Run: headless pygame with SDL's dummy video driver; simulated clock (each Clock.tick advances the game by its frame time, no real sleeping); random seed 0; keys injected as events and as key.get_pressed() state; mouse plan: one left click at the window centre at the start of phase 2, then a move to the lower-right quarter at the start of phase 3.
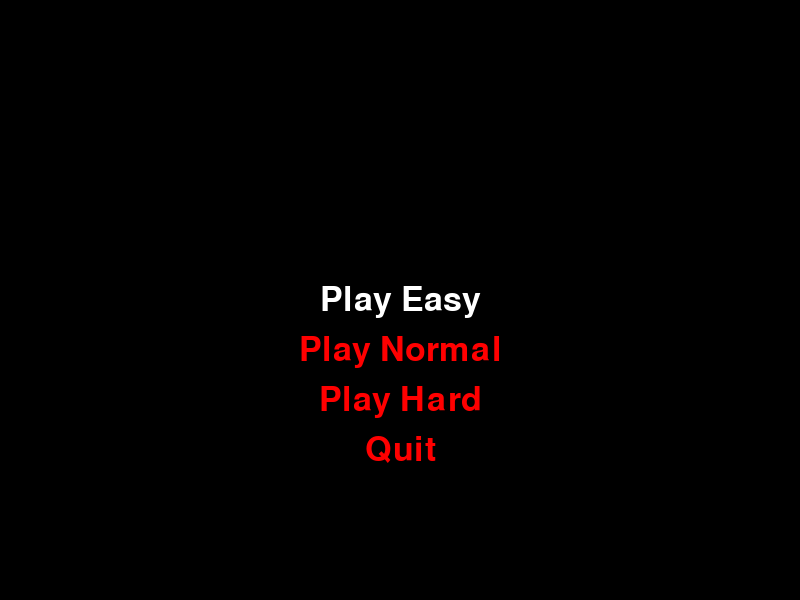
Frame 1 of 4 · flips 1–60 · no input
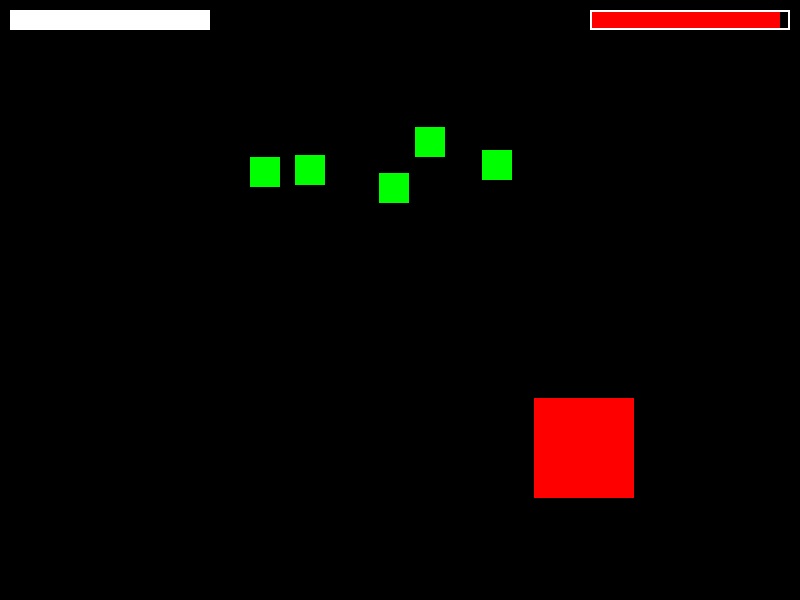
Frame 2 of 4 · flips 61–180 · clicked the window centre · tapped SPACE, RETURN · held RIGHT (→), D
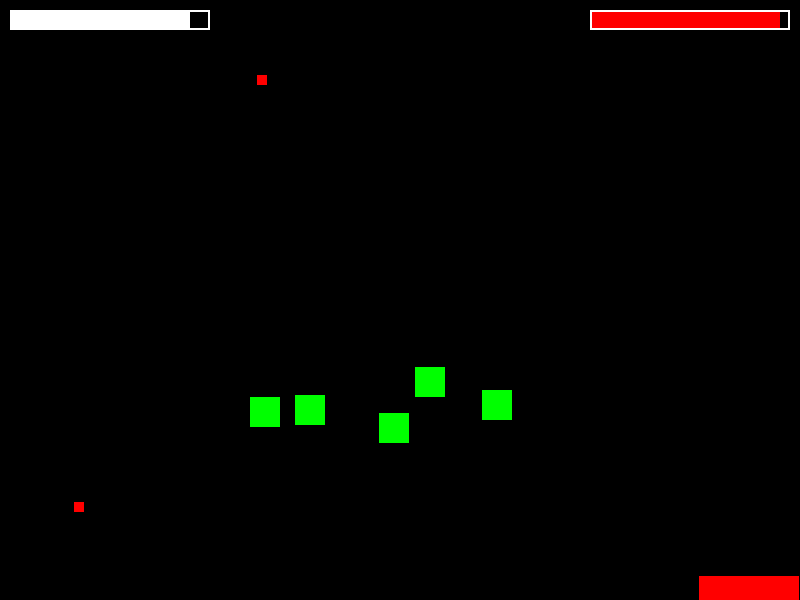
Frame 3 of 4 · flips 181–300 · moved the mouse to the lower-right quarter · held DOWN (↓), S
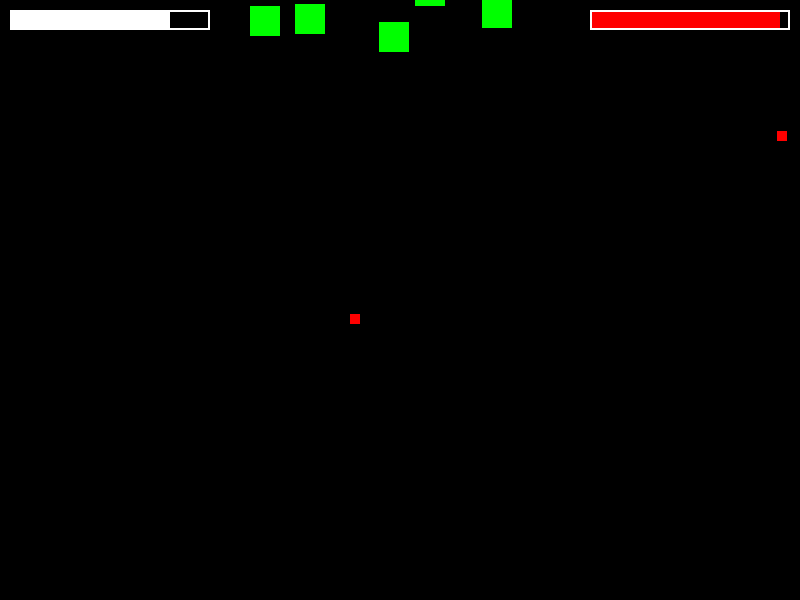
Frame 4 of 4 · flips 301–420 · held LEFT (←), A, UP (↑), W

The pygame program that drew these frames:

import pygame
import math
import random

# Configuraciones del juego
WIDTH = 800
HEIGHT = 600
FPS = 60

# Colores
WHITE = (255, 255, 255)
BLACK = (0, 0, 0)
RED = (255, 0, 0)
GREEN = (0, 255, 0)
BLUE = (0, 0, 255)

class Bullet:
    def __init__(self, x, y, direction, speed=10, color=WHITE, damage=50):
        self.image = pygame.Surface((10, 10))
        self.image.fill(color)
        self.rect = self.image.get_rect()
        self.rect.center = (x, y)
        self.speed = speed
        self.direction = direction
        self.damage = damage

    def update(self):
        self.rect.x += self.speed * self.direction[0]
        self.rect.y += self.speed * self.direction[1]

    def draw(self, screen):
        screen.blit(self.image, self.rect)

class Boss:
    def __init__(self, difficulty):
        self.image = pygame.Surface((100, 100))
        self.image.fill(RED)
        self.rect = self.image.get_rect()
        self.rect.center = (WIDTH // 2, HEIGHT // 2)
        self.speed = 2 + difficulty
        self.horizontal = 0
        self.vertical = 0
        self.life = 1000 + difficulty * 500
        self.max_life = self.life
        self.damage = 20 + difficulty * 10
        self.bullets = []
        self.shoot_cooldown = FPS  # Ajusta para disparar inmediatamente al inicio

    def update(self, player_rect):
        distance_x = player_rect.centerx - self.rect.centerx
        distance_y = player_rect.centery - self.rect.centery
        distance = math.sqrt(distance_x**2 + distance_y**2)

        if distance != 0:
            self.horizontal = distance_x / distance
            self.vertical = distance_y / distance
        self.rect.x += self.speed * self.horizontal
        self.rect.y += self.speed * self.vertical

        self.shoot_cooldown -= 1
        if self.shoot_cooldown <= 0:
            self.shoot_pattern()
            self.shoot_cooldown = FPS

        for bullet in self.bullets:
            bullet.update()

    def shoot_pattern(self):
        directions = [(1, 0), (-1, 0), (0, 1), (0, -1), (0.707, 0.707), (-0.707, 0.707), (0.707, -0.707), (-0.707, -0.707)]
        for direction in directions:
            bullet = Bullet(self.rect.centerx, self.rect.centery, direction, color=RED, damage=self.damage)
            self.bullets.append(bullet)

    def draw(self, screen):
        screen.blit(self.image, self.rect)
        for bullet in self.bullets:
            bullet.draw(screen)
        self.draw_health_bar(screen)

    def draw_health_bar(self, screen):
        bar_width = 200
        bar_height = 20
        fill = (self.life / self.max_life) * bar_width
        outline_rect = pygame.Rect(WIDTH - bar_width - 10, 10, bar_width, bar_height)
        fill_rect = pygame.Rect(WIDTH - bar_width - 10, 10, fill, bar_height)
        pygame.draw.rect(screen, RED, fill_rect)
        pygame.draw.rect(screen, WHITE, outline_rect, 2)

class Player:
    def __init__(self):
        self.image = pygame.Surface((50, 50))
        self.image.fill(BLUE)
        self.rect = self.image.get_rect()
        self.rect.center = (WIDTH // 2, HEIGHT - 50)
        self.speed = 5
        self.horizontal = 0
        self.vertical = 0
        self.life = 200
        self.max_life = self.life
        self.damage = 50
        self.bullets = []
        self.shooting = False

    def handle_keys(self):
        keys = pygame.key.get_pressed()
        self.horizontal = keys[pygame.K_d] - keys[pygame.K_a]
        self.vertical = keys[pygame.K_s] - keys[pygame.K_w]

        if self.horizontal != 0 or self.vertical != 0:
            magnitude = math.sqrt(self.horizontal ** 2 + self.vertical ** 2)
            self.horizontal /= magnitude
            self.vertical /= magnitude

    def handle_mouse(self):
        mouse_pressed = pygame.mouse.get_pressed()
        if mouse_pressed[0] and not self.shooting:
            self.shooting = True
            mouse_pos = pygame.mouse.get_pos()
            direction = (mouse_pos[0] - self.rect.centerx, mouse_pos[1] - self.rect.centery)
            magnitude = math.sqrt(direction[0] ** 2 + direction[1] ** 2)
            if magnitude != 0:
                direction = (direction[0] / magnitude, direction[1] / magnitude)
            bullet = Bullet(self.rect.centerx, self.rect.centery, direction, damage=self.damage)
            self.bullets.append(bullet)
        elif not mouse_pressed[0]:
            self.shooting = False

    def update(self):
        self.rect.x += self.speed * self.horizontal
        self.rect.y += self.speed * self.vertical
        for bullet in self.bullets:
            bullet.update()

    def draw(self, screen):
        screen.blit(self.image, self.rect)
        for bullet in self.bullets:
            bullet.draw(screen)
        self.draw_health_bar(screen)

    def draw_health_bar(self, screen):
        bar_width = 200
        bar_height = 20
        fill = (self.life / self.max_life) * bar_width
        outline_rect = pygame.Rect(10, 10, bar_width, bar_height)
        fill_rect = pygame.Rect(10, 10, fill, bar_height)
        pygame.draw.rect(screen, WHITE, fill_rect)
        pygame.draw.rect(screen, WHITE, outline_rect, 2)

class Enemy:
    def __init__(self, x, y, speed, damage):
        self.image = pygame.Surface((30, 30))
        self.image.fill(GREEN)
        self.rect = self.image.get_rect()
        self.rect.center = (x, y)
        self.speed = speed
        self.damage = damage

    def update(self):
        self.rect.y += self.speed
        if self.rect.top > HEIGHT:
            self.rect.bottom = 0

    def draw(self, screen):
        screen.blit(self.image, self.rect)

class Menu:
    def __init__(self, game):
        self.game = game
        self.screen = game.screen
        self.font = pygame.font.Font(None, 50)
        self.options = ["Play Easy", "Play Normal", "Play Hard", "Quit"]
        self.selected = 0

    def display_menu(self):
        self.screen.fill(BLACK)
        for i, option in enumerate(self.options):
            color = WHITE if i == self.selected else RED
            text = self.font.render(option, True, color)
            rect = text.get_rect()
            rect.center = (WIDTH // 2, HEIGHT // 2 + i * 50)
            self.screen.blit(text, rect)
        pygame.display.flip()

    def run(self):
        while True:
            self.display_menu()
            for event in pygame.event.get():
                if event.type == pygame.QUIT:
                    self.game.running = False
                    return
                if event.type == pygame.KEYDOWN:
                    if event.key == pygame.K_UP:
                        self.selected = (self.selected - 1) % len(self.options)
                    elif event.key == pygame.K_DOWN:
                        self.selected = (self.selected + 1) % len(self.options)
                    elif event.key == pygame.K_RETURN:
                        if self.selected == 0:
                            self.game.difficulty = 0
                            self.game.playing = True
                            return
                        elif self.selected == 1:
                            self.game.difficulty = 1
                            self.game.playing = True
                            return
                        elif self.selected == 2:
                            self.game.difficulty = 2
                            self.game.playing = True
                            return
                        elif self.selected == 3:
                            self.game.running = False
                            return

class Game:
    def __init__(self):
        pygame.init()
        self.screen = pygame.display.set_mode((WIDTH, HEIGHT))
        pygame.display.set_caption("Enhanced Pygame Game")
        self.clock = pygame.time.Clock()
        self.player = Player()
        self.boss = None
        self.menu = Menu(self)
        self.running = True
        self.playing = False
        self.difficulty = 0
        self.enemies = []

    def run(self):
        while self.running:
            if self.playing:
                self.game_loop()
            else:
                self.menu.run()
        pygame.quit()

    def game_loop(self):
        self.boss = Boss(self.difficulty)
        self.enemies = [Enemy(random.randint(0, WIDTH), random.randint(-100, -40), 2 + self.difficulty, 10) for _ in range(5)]
        while self.playing:
            self.handle_events()
            self.update()
            self.draw()
            self.clock.tick(FPS)
        self.reset_game()

    def handle_events(self):
        for event in pygame.event.get():
            if event.type == pygame.QUIT:
                self.running = False
                self.playing = False

    def update(self):
        self.player.handle_keys()
        self.player.handle_mouse()
        self.player.update()
        self.boss.update(self.player.rect)
        for enemy in self.enemies:
            enemy.update()
        self.check_collisions()

    def draw(self):
        self.screen.fill(BLACK)
        self.player.draw(self.screen)
        self.boss.draw(self.screen)
        for enemy in self.enemies:
            enemy.draw(self.screen)
        pygame.display.flip()

    def check_collisions(self):
        for bullet in self.player.bullets:
            if self.boss.rect.colliderect(bullet.rect):
                self.boss.life -= bullet.damage
                self.player.bullets.remove(bullet)
                if self.boss.life <= 0:
                    self.boss_destroy()

        for bullet in self.boss.bullets:
            if self.player.rect.colliderect(bullet.rect):
                self.player.life -= bullet.damage
                self.boss.bullets.remove(bullet)
                if self.player.life <= 0:
                    self.player_destroy()

        for enemy in self.enemies:
            if self.player.rect.colliderect(enemy.rect):
                self.player.life -= enemy.damage
                self.enemies.remove(enemy)
                if self.player.life <= 0:
                    self.player_destroy()

    def boss_destroy(self):
        print("Boss destroyed!")
        self.playing = False

    def player_destroy(self):
        print("Player destroyed!")
        self.playing = False

    def reset_game(self):
        self.player = Player()
        self.boss = None
        self.enemies = []

if __name__ == "__main__":
    game = Game()
    game.run()
